Image classification data set "dataset_split" (FerdyOktavian/klasifikasi_sawit_efficientNetV2 on GitHub). Class labels (3): belum masak, masak, terlalu masak.

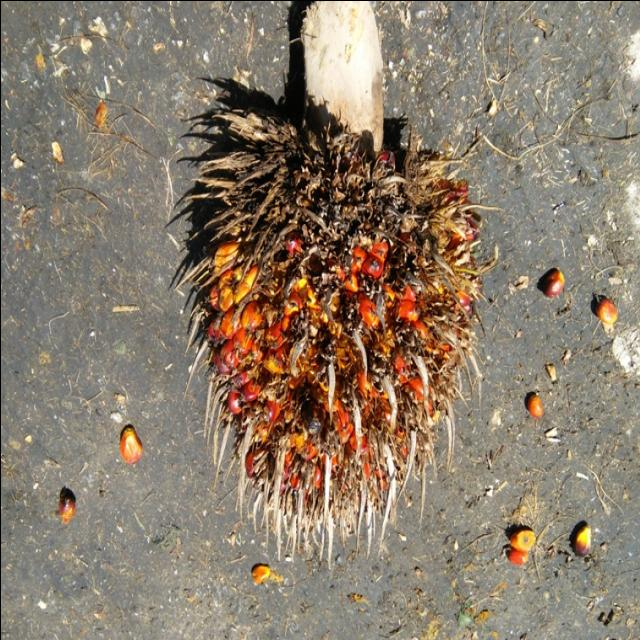
Label: masak

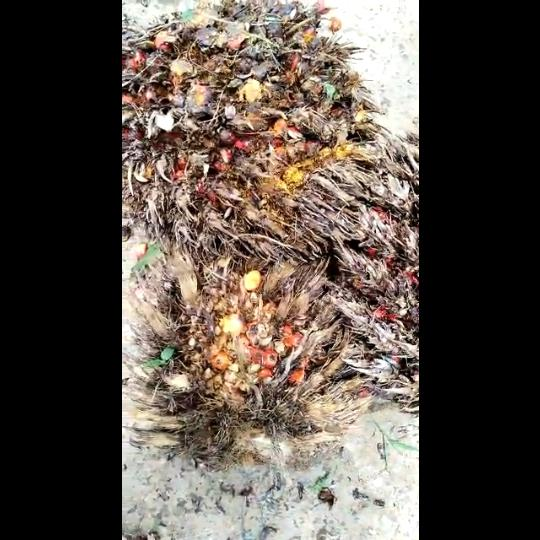
Label: terlalu masak

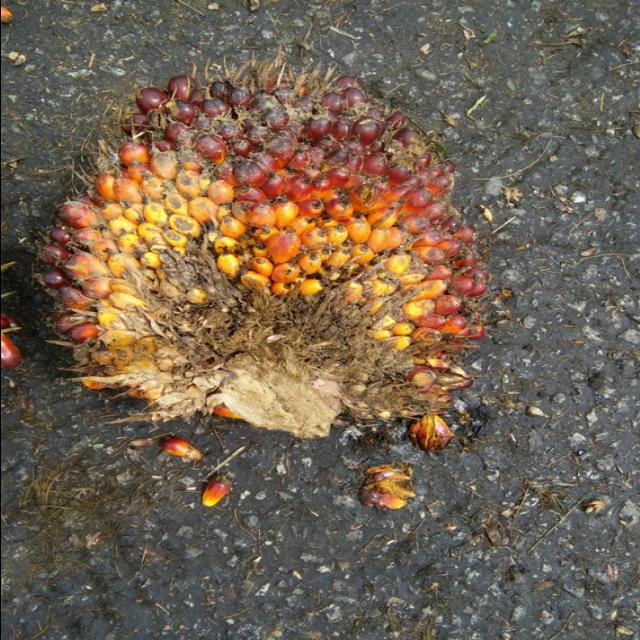
Label: masak

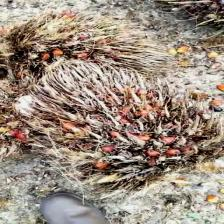
Label: terlalu masak

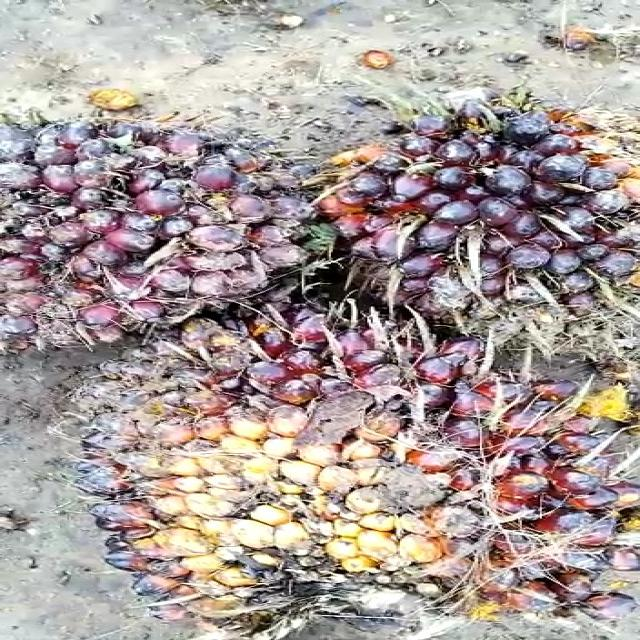
Label: belum masak

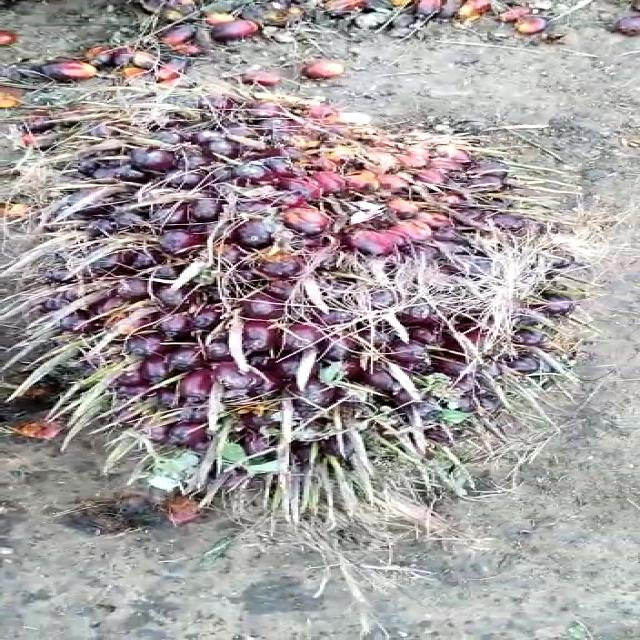
Label: belum masak
